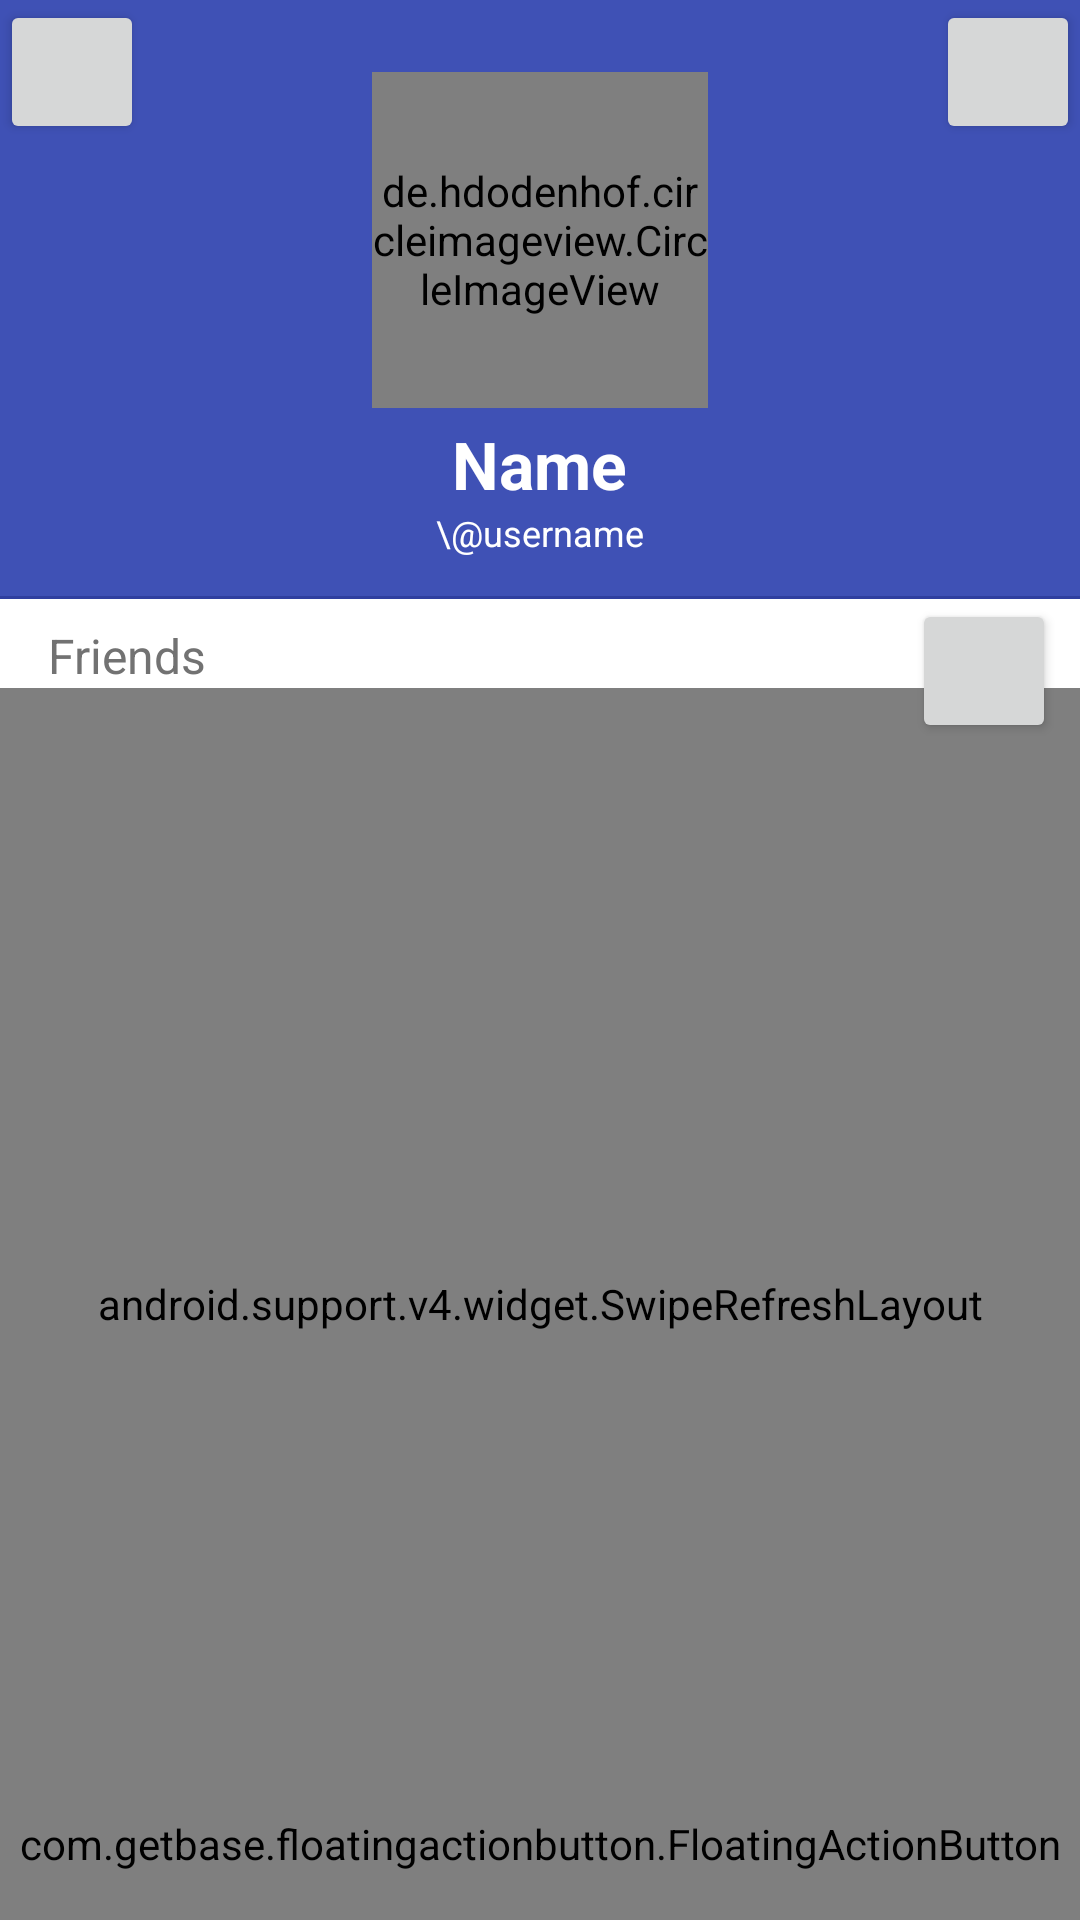

Reconstruct the res/layout file that produces this screen, plus the resources it refers to.
<!-- AndroidManifest.xml: application theme UnisongTheme -->
<!-- res/layout/activity_unisong.xml -->
<?xml version="1.0" encoding="utf-8"?>
<RelativeLayout
    xmlns:android="http://schemas.android.com/apk/res/android" android:orientation="vertical"
    xmlns:fab="http://schemas.android.com/apk/res-auto"
android:layout_width="match_parent" android:layout_height="wrap_content">

    <RelativeLayout
        android:background="@drawable/profile_border"
        android:id="@+id/user_profile"
        android:layout_width="match_parent"
        android:layout_height="wrap_content"
        android:paddingBottom="14dp">

        <de.hdodenhof.circleimageview.CircleImageView
            xmlns:app="http://schemas.android.com/apk/res-auto"
            android:id="@+id/user_image"
            android:layout_width="112dp"
            android:layout_height="112dp"
            android:layout_alignParentTop="true"
            android:layout_centerHorizontal="true"
            android:onClick="onProfileClick"
            android:src="@drawable/ic_contact_picture"
            android:layout_marginTop="24dp"
            app:civ_border_width="6dp"
            app:civ_border_color="@color/primaryColorLight"/>

        <TextView
            android:layout_centerHorizontal="true"
            android:id="@+id/current_user_name"
            android:layout_width="wrap_content"
            android:layout_height="wrap_content"
            android:layout_below="@id/user_image"
            android:gravity="center_vertical"
            android:textColor="@color/white"
            android:onClick="addFriendClick"
            android:text="Name"
            android:textStyle="bold"
            android:textSize="@dimen/current_user_name_text_size"
            android:layout_marginTop="4dp"
            android:singleLine="true" />

        <TextView
            android:layout_centerHorizontal="true"
            android:id="@+id/current_user_username"
            android:layout_width="wrap_content"
            android:layout_height="wrap_content"
            android:layout_below="@id/current_user_name"
            android:ellipsize="marquee"
            android:textColor="@color/white"
            android:textSize="@dimen/current_user_username_text_size"
            android:singleLine="true"
            android:text="\@username"  />


        
        <Button
            android:layout_width="48dp"
            android:layout_height="48dp"
            android:onClick="settingsClick"
            android:id="@+id/settings_button"
            android:layout_alignParentTop="true"
            android:layout_alignParentRight="true"
            android:layout_alignParentEnd="true"/>


        <Button
            android:layout_width= "48dp"
            android:layout_height="48dp"
            android:id="@+id/logout_button"
            android:layout_alignParentTop="true"
            android:layout_alignParentLeft="true"
            android:onClick="logout"
            android:layout_alignParentStart="true"/>


    </RelativeLayout>

    <TextView
        android:layout_marginTop="8dp"
        android:layout_marginLeft="16dp"
        android:layout_marginStart="16dp"
        android:id="@+id/friends_label"
        android:layout_below="@id/user_profile"
        android:layout_width="wrap_content"
        android:layout_height="wrap_content"
        android:text="@string/friends_label"
        android:textSize="16sp"/>

    <Button
        android:id="@+id/add_friend_button"
        android:layout_alignParentRight="true"
        android:layout_alignParentEnd="true"
        android:layout_marginRight="8dp"
        android:layout_below="@id/user_profile"
        android:layout_height="48dp"
        android:layout_width="48dp"
        android:onClick="addFriendClick"
        />


    <android.support.v4.widget.SwipeRefreshLayout
        android:id="@+id/swipe_refresh_layout"
        android:layout_width="match_parent"
        android:layout_below="@id/friends_label"
        android:layout_height="match_parent">

        <android.support.v7.widget.RecyclerView
            android:layout_marginBottom="8dp"
            android:layout_marginTop="8dp"
            android:id="@+id/friends_recyclerview"
            android:layout_width="match_parent"
            android:layout_height="wrap_content"
            />

    </android.support.v4.widget.SwipeRefreshLayout>

    

    <com.getbase.floatingactionbutton.FloatingActionButton
        android:id="@+id/unisong_fab"
        android:layout_width="wrap_content"
        android:layout_height="wrap_content"
        fab:fab_icon="@drawable/ic_add_white_24dp"
        fab:fab_colorNormal="@color/colorAccent"
        fab:fab_colorPressed="@color/colorAccentPressed"
        android:onClick="onFABClick"
        android:layout_alignParentBottom="true"
        android:layout_centerHorizontal="true"
        android:layout_marginBottom="16dp"/>

</RelativeLayout>
<!-- resources referenced by this layout -->
<resources>
  <color name="colorAccent">#F44336</color>
  <color name="colorAccentPressed">#D32F2F</color>
  <color name="primaryColorLight">#C5CAE9</color>
  <color name="white">#FFFFFF</color>
  <dimen name="current_user_name_text_size">22sp</dimen>
  <dimen name="current_user_username_text_size">12sp</dimen>
  <!-- drawable profile_border (drawable) -->
  <?xml version="1.0" encoding="utf-8"?>
  <layer-list xmlns:android="http://schemas.android.com/apk/res/android" >
      <item>
          <shape android:shape="rectangle">
              <solid android:color="@color/primaryColor"/>
          </shape>
      </item>
  
      <item
          android:bottom="-1dp"
          android:left="-2dp"
          android:right="-2dp"
          android:top="-2dp">
          <shape android:shape="rectangle" >
              <stroke
                  android:width="2dp"
                  android:color="@color/primaryColorDark" />
  
              <solid android:color="#00FFFFFF" />
  
          </shape>
      </item>
  
  </layer-list>
  <string name="friends_label">Friends</string>
  <style name="UnisongTheme" parent="UnisongTheme.Base">
  
          
      </style>
  <color name="primaryColor">#3F51B5</color>
  <color name="primaryColorDark">#303F9F</color>
  <style name="UnisongTheme.Base" parent="Theme.AppCompat.Light.NoActionBar">
          <item name="colorControlNormal">#c5c5c5</item>
          <item name="colorControlActivated">@color/colorAccent</item>
          <item name="colorControlHighlight">@color/colorAccent</item>
  
          <item name="colorPrimary">@color/primaryColor</item>
          <item name="colorPrimaryDark">@color/primaryColorDark</item>
          <item name="colorAccent">@color/colorAccent</item>
          <item name="android:windowBackground">@color/white</item>
          <item name="android:actionMenuTextColor">@color/white</item>
          <item name="android:textColor">@color/secondaryText</item>
          <item name="android:textColorPrimary">@color/white</item>
      </style>
  <color name="secondaryText">#727272</color>
</resources>
